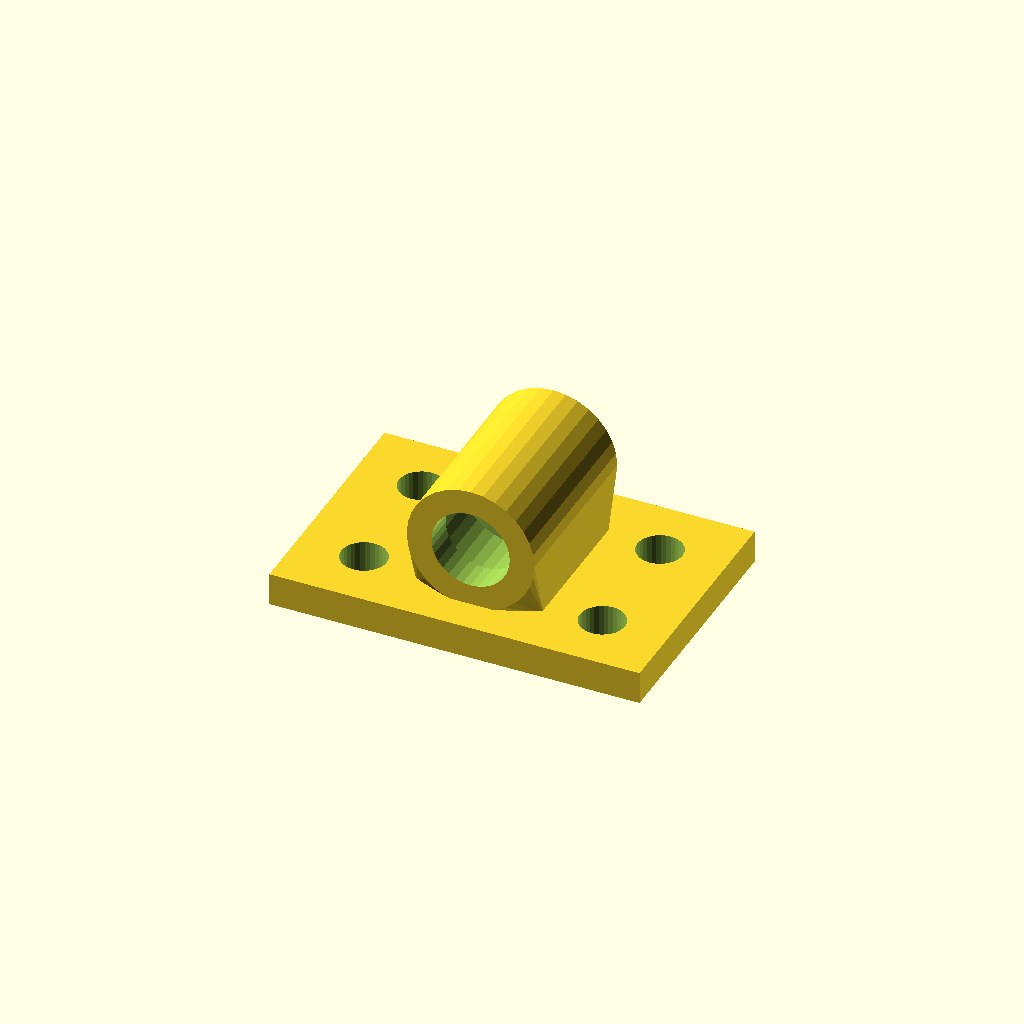
Cell 1: rendered with the file's own defaults.
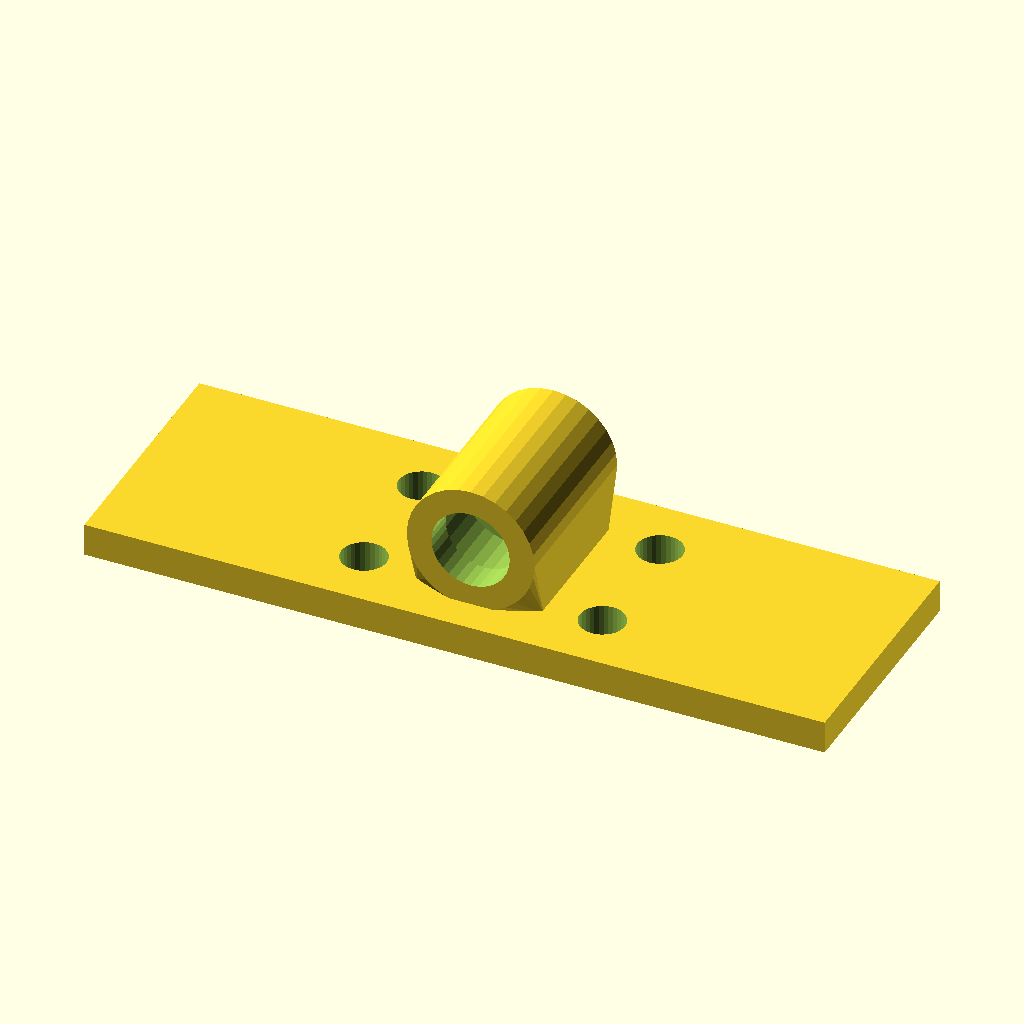
Cell 2: base_w = 180 (everything else at default).
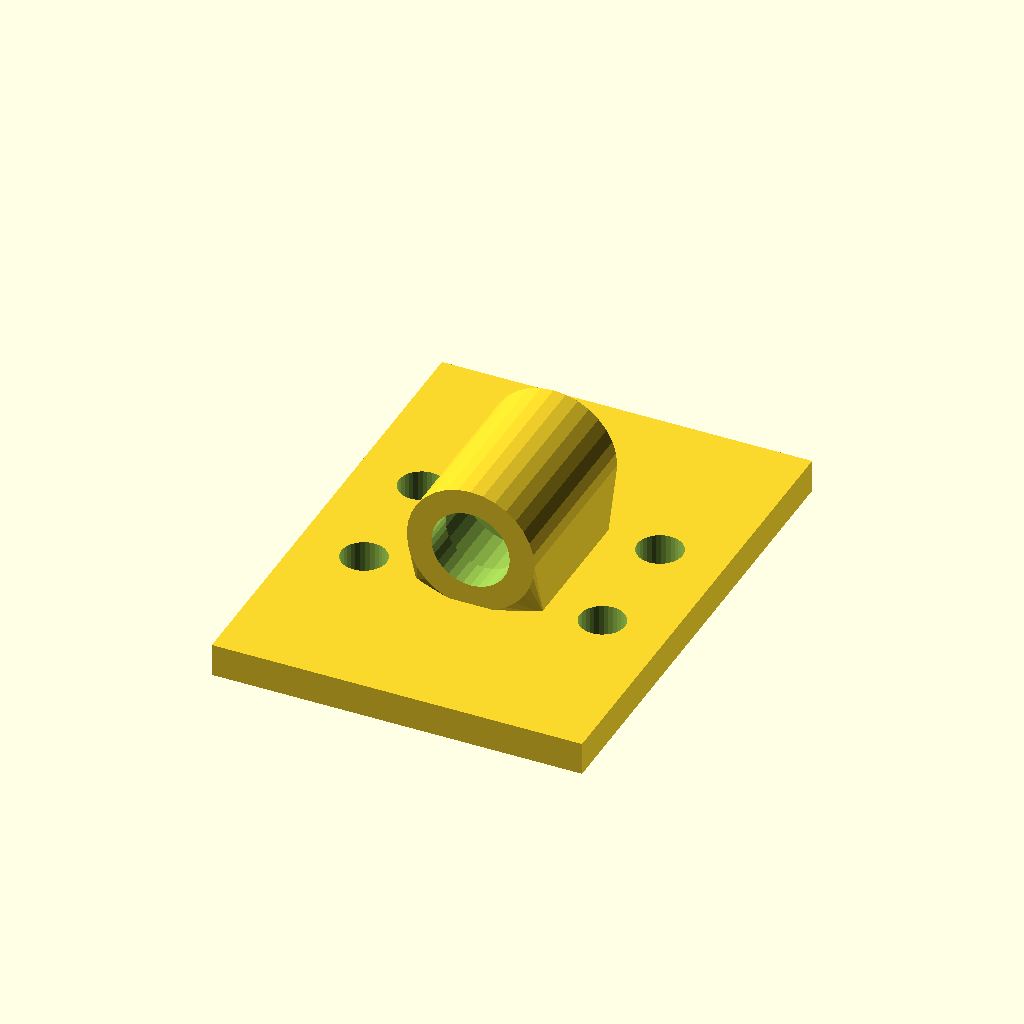
Cell 3: the same model with base_d = 120.
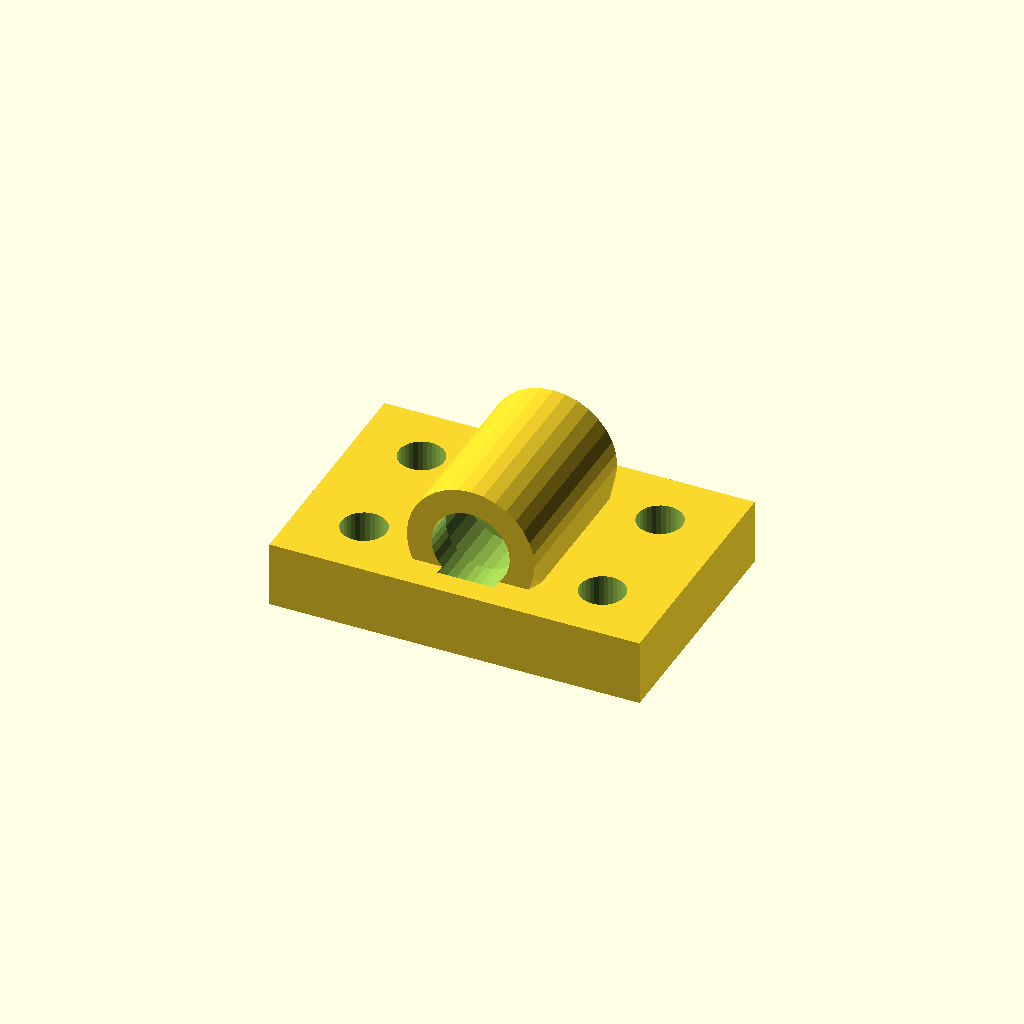
Cell 4: base_t = 16 (everything else at default).
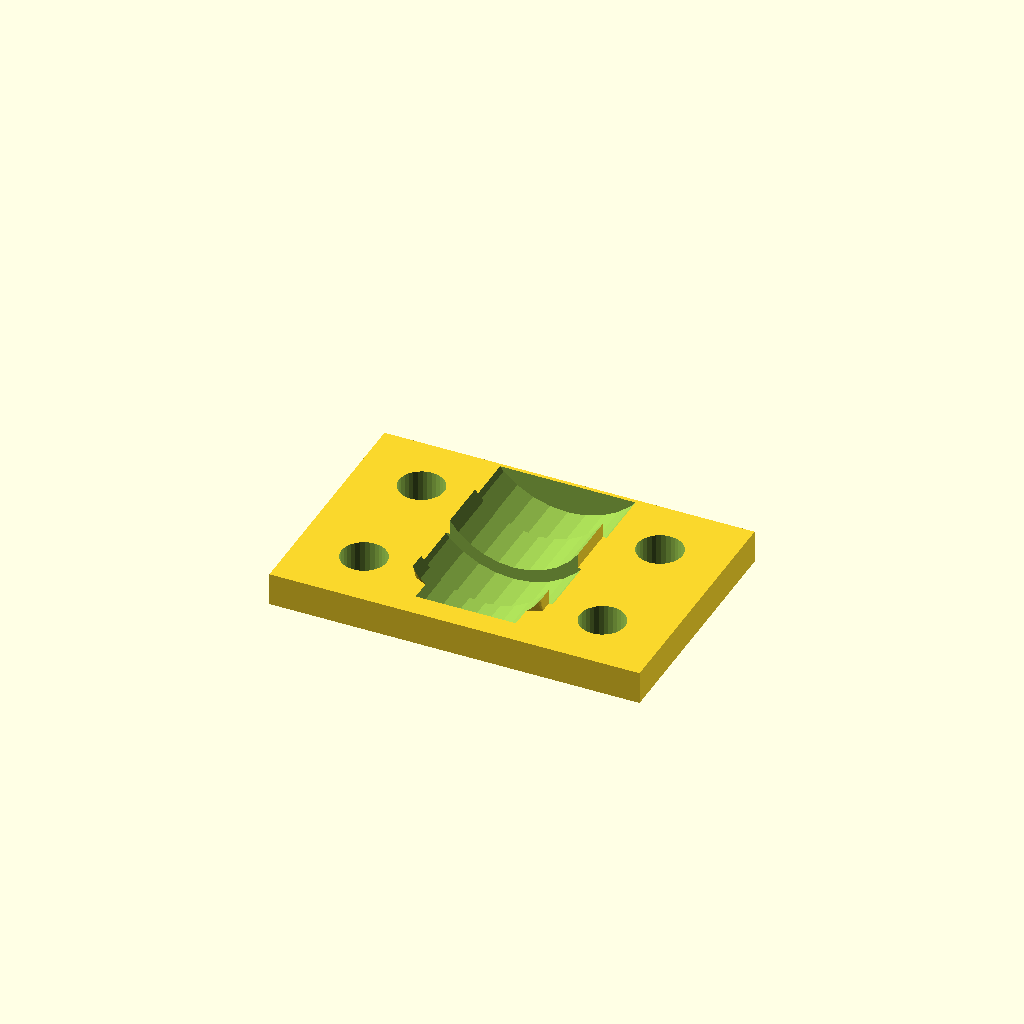
Cell 5 — bore_d set to 38.1, the other parameters unchanged.
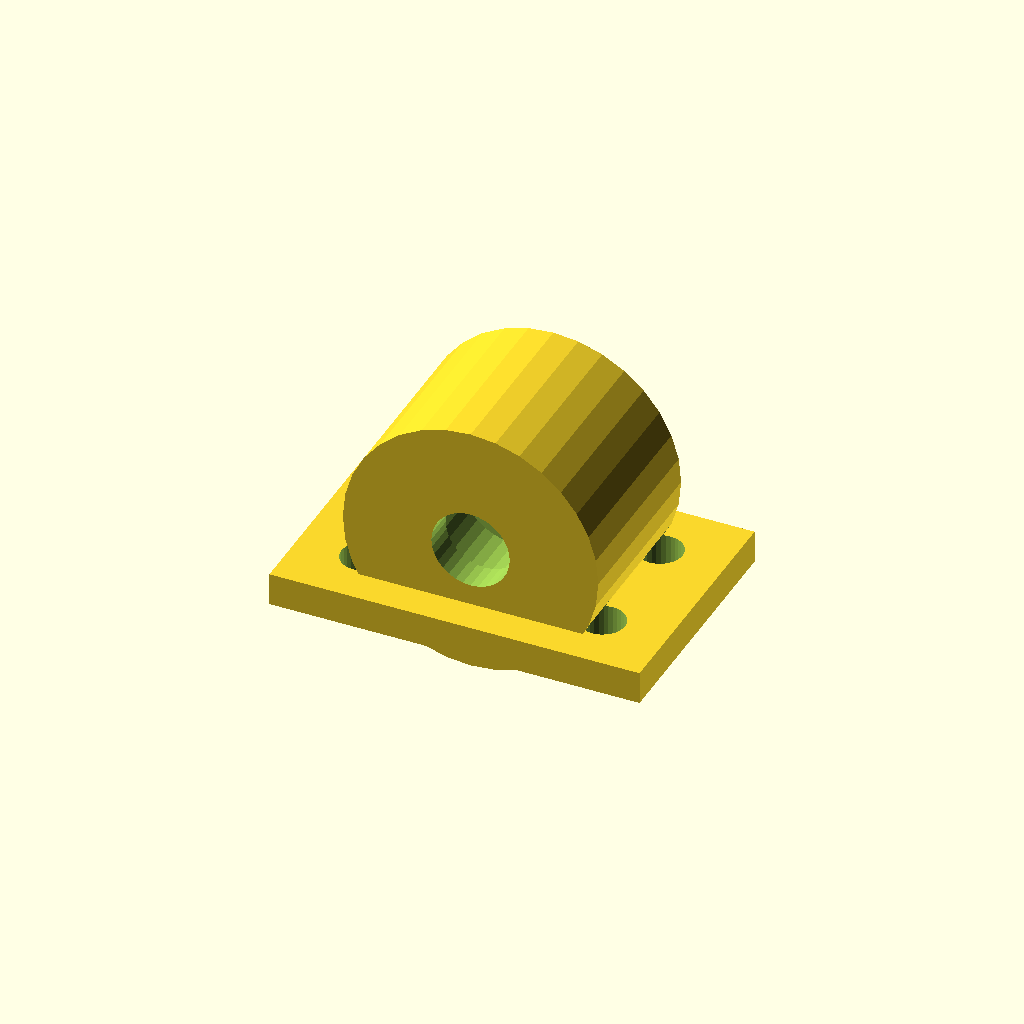
Cell 6: the same model with house_r = 31.06.
All cells are drawn from one camera (rotation 55°, 0°, 25°, orthographic, colour scheme Cornfield), so only the parameter changes between them.
Source of the model, optional_data/data/gen3/bearingblocks/part_0050.scad:
$fn = 32;

// ----------------------------------------------------------------------
// Bearing block: 90 x 60 mm base, 19.05 mm bore at 22.53 mm
// ----------------------------------------------------------------------

// --- parameters (mm) ---
base_w = 90;              // base width
base_d = 60;              // base depth
base_t = 8;               // base thickness
bore_d = 19.05;           // shaft / bearing bore
house_r = 15.53;          // housing outer radius
house_len = 43.2;         // housing length along the shaft
foot_w = 31.06;           // foot width under the housing
foot_len = 33.2;          // foot length along the shaft
axis_z = 22.53;           // bore axis height above the base
holes_d = 11;             // mounting holes
hole_x = 29;              // mounting hole spacing
seat_d = 10;              // bearing seat depth
seat_wall = 3;            // seat wall thickness

difference() {
  union() {
    /* base plate with its underside on z = 0 */
    translate([0, 0, base_t / 2]) cube([base_w, base_d, base_t], center = true);
    /* hull foot: a straight web blending into the round housing */
    hull() {
      translate([0, 0, base_t - 0.5]) cube([foot_w, foot_len, 1.6], center = true);
      translate([0, 0, axis_z]) rotate([-90, 0, 0]) cylinder(h = house_len, d = 2 * house_r, center = true);
    }
  }
  /* bore through the housing, 2.5 mm clear on both sides */
  translate([0, 0, axis_z]) rotate([-90, 0, 0]) cylinder(h = house_len + 5, d = bore_d, center = true);
  /* bearing seats, recessed into both ends of the housing */
  for (sy = [-1, 1]) {
    translate([0, sy * (house_len / 2 - seat_d + 2.5), axis_z]) rotate([-90, 0, 0]) cylinder(h = seat_d + 5, d = bore_d + 2 * seat_wall);
  }
  /* mounting holes through the base plate */
  for (hx = [-29, 29]) {
    for (hy = [-15, 15]) {
      translate([hx, hy, -2.5]) cylinder(h = base_t + 5, d = holes_d);
    }
  }
}
Customizer parameters (derived from the source; name, type, default, range or options):
base_w: number, default 90
base_d: number, default 60
base_t: number, default 8
bore_d: number, default 19.05
house_r: number, default 15.53
house_len: number, default 43.2
foot_w: number, default 31.06
foot_len: number, default 33.2
axis_z: number, default 22.53
holes_d: number, default 11
hole_x: number, default 29
seat_d: number, default 10
seat_wall: number, default 3
